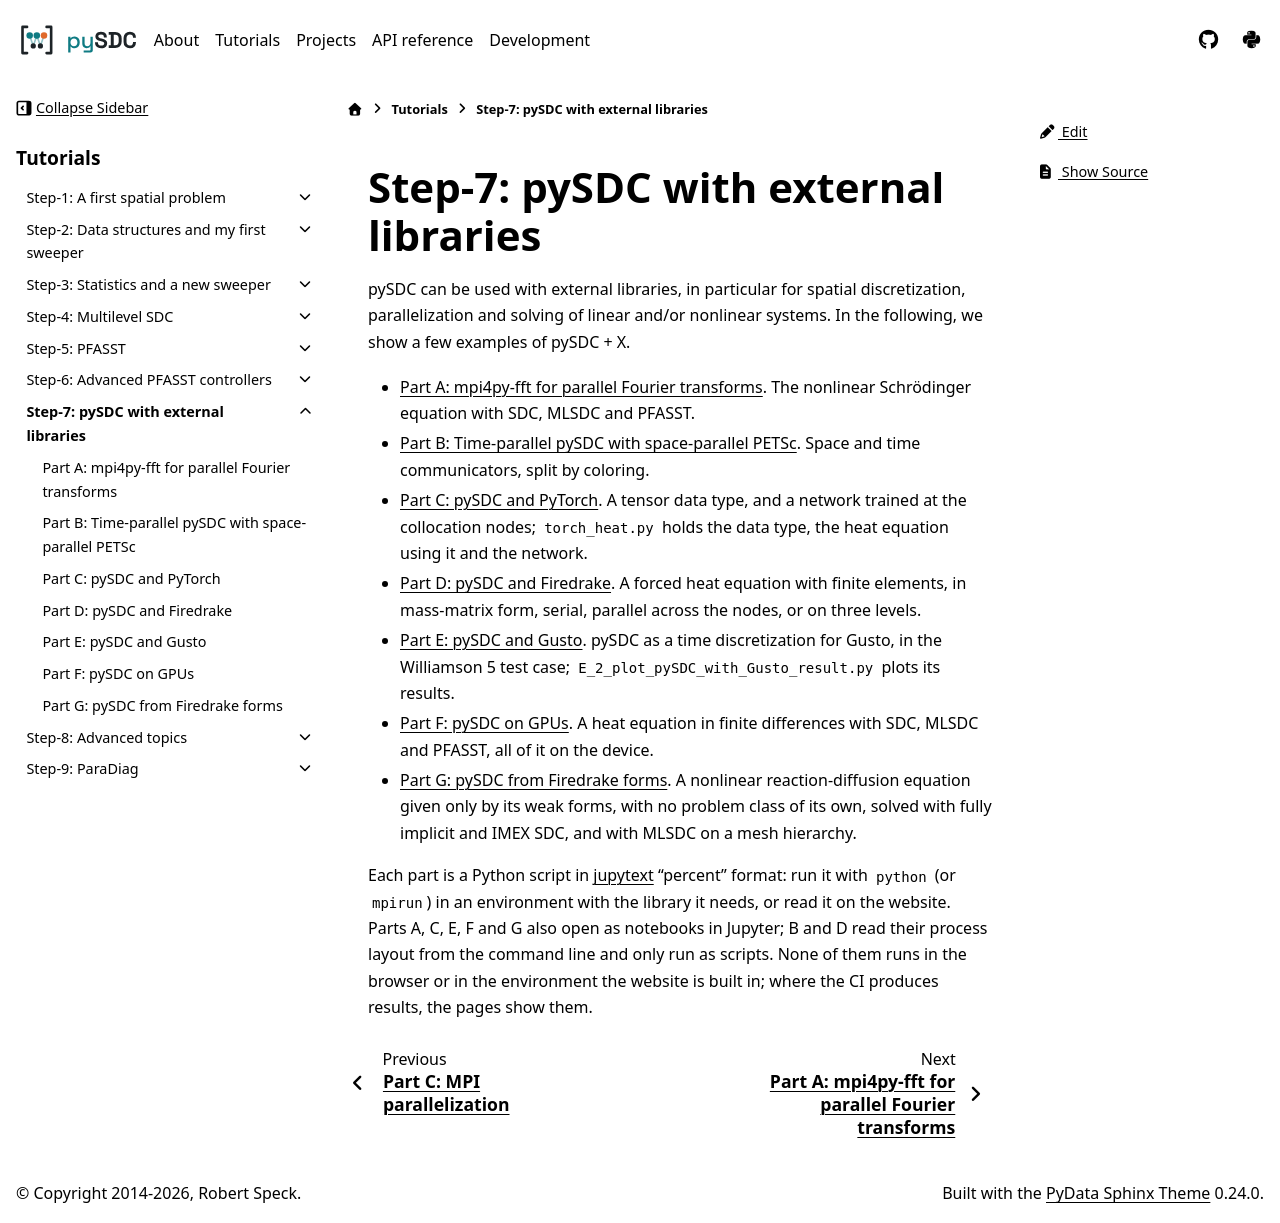

repository: Parallel-in-Time/pySDC · page: tutorial/step_7.html · generator: sphinx

Step-7: pySDC with external libraries
=====================================

pySDC can be used with external libraries, in particular for spatial discretization, parallelization and solving of linear and/or nonlinear systems.
In the following, we show a few examples of pySDC + X.

- **Part A: mpi4py-fft for parallel Fourier transforms.** The nonlinear Schrödinger equation with SDC, MLSDC and PFASST.
- **Part B: Time-parallel pySDC with space-parallel PETSc.** Space and time communicators, split by coloring.
- **Part C: pySDC and PyTorch.** A tensor data type, and a network trained at the collocation nodes;
  ``torch_heat.py`` holds the data type, the heat equation using it and the network.
- **Part D: pySDC and Firedrake.** A forced heat equation with finite elements, in mass-matrix form, serial, parallel
  across the nodes, or on three levels.
- **Part E: pySDC and Gusto.** pySDC as a time discretization for Gusto, in the Williamson 5 test case;
  ``E_2_plot_pySDC_with_Gusto_result.py`` plots its results.
- **Part F: pySDC on GPUs.** A heat equation in finite differences with SDC, MLSDC and PFASST, all of it on the device.
- **Part G: pySDC from Firedrake forms.** A nonlinear reaction-diffusion equation given only by its weak forms, with no
  problem class of its own, solved with fully implicit and IMEX SDC, and with MLSDC on a mesh hierarchy.

Each part is a Python script in `jupytext <https://jupytext.readthedocs.io>`_ "percent" format: run it with ``python``
(or ``mpirun``) in an environment with the library it needs, or read it on the website. Parts A, C, E, F and G also
open as notebooks in Jupyter; B and D read their process layout from the command line and only run as scripts. None of them runs in the browser or in the environment the website is built in; where the CI produces
results, the pages show them.
